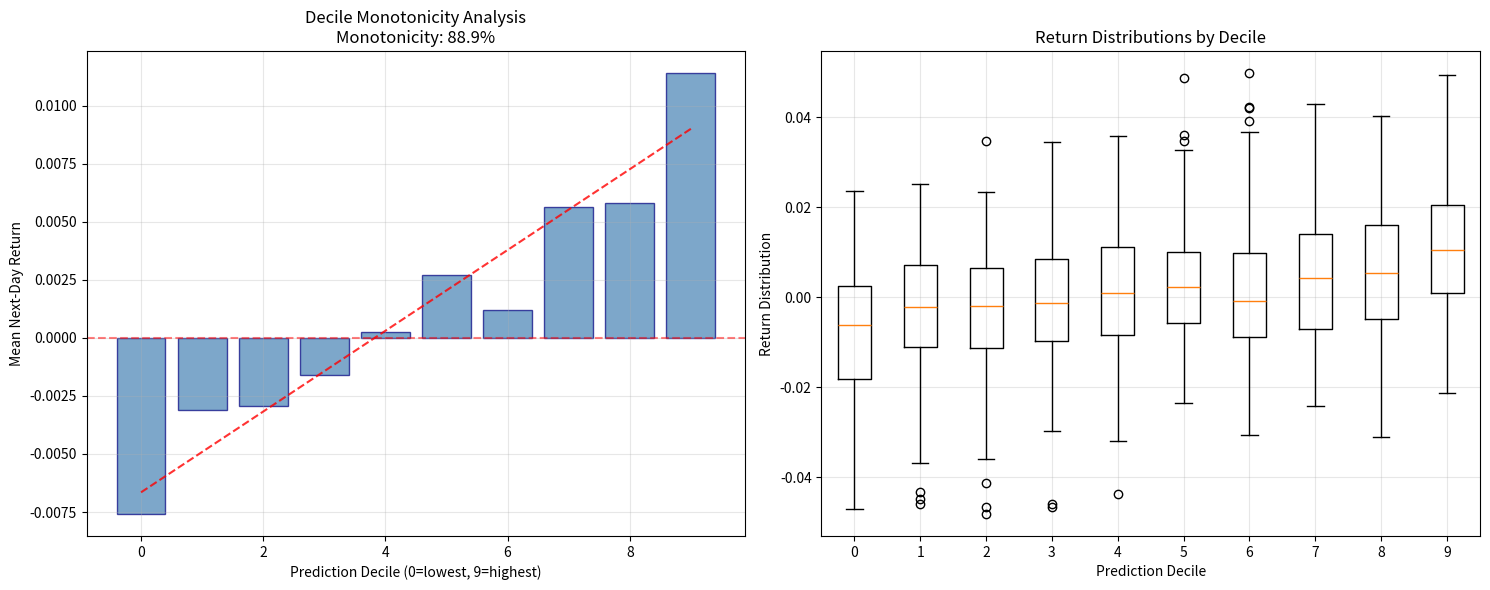

Here is the Python script that generated this plot:
#!/usr/bin/env python3
"""
DROP-IN PRODUCTION FUNCTIONS
============================
Ready-to-use functions for production deployment:
1. Decile monotonicity chart
2. Bootstrap Sharpe CI
3. Cost-aware acceptor
"""

import pandas as pd
import numpy as np
import matplotlib.pyplot as plt
from scipy import stats
from scipy.stats import spearmanr
from scipy.optimize import minimize
import warnings
warnings.filterwarnings('ignore')

def create_decile_monotonicity_chart(predictions, returns, title="Decile Monotonicity Analysis"):
    """
    Create decile monotonicity chart for model validation
    
    Parameters:
    - predictions: array of model predictions/scores
    - returns: array of actual next-day returns
    - title: chart title
    
    Returns:
    - matplotlib figure object
    - monotonicity statistics dict
    """
    
    # Create DataFrame for analysis
    df = pd.DataFrame({
        'prediction': predictions,
        'return': returns
    }).dropna()
    
    # Create deciles
    df['decile'] = pd.qcut(df['prediction'], q=10, labels=False, duplicates='drop')
    
    # Calculate decile statistics
    decile_stats = df.groupby('decile').agg({
        'return': ['mean', 'std', 'count'],
        'prediction': ['mean', 'min', 'max']
    }).round(6)
    
    decile_stats.columns = ['return_mean', 'return_std', 'count', 'pred_mean', 'pred_min', 'pred_max']
    decile_stats = decile_stats.reset_index()
    
    # Calculate monotonicity metrics
    returns_by_decile = decile_stats['return_mean'].values
    monotonic_increases = 0
    
    for i in range(1, len(returns_by_decile)):
        if returns_by_decile[i] > returns_by_decile[i-1]:
            monotonic_increases += 1
    
    monotonicity_ratio = monotonic_increases / (len(returns_by_decile) - 1)
    
    # Spearman correlation between decile and mean return
    decile_corr, decile_p_value = spearmanr(decile_stats['decile'], decile_stats['return_mean'])
    
    # Create chart
    fig, (ax1, ax2) = plt.subplots(1, 2, figsize=(15, 6))
    
    # Main monotonicity chart
    ax1.bar(decile_stats['decile'], decile_stats['return_mean'], 
            color='steelblue', alpha=0.7, edgecolor='navy')
    ax1.axhline(y=0, color='red', linestyle='--', alpha=0.5)
    ax1.set_xlabel('Prediction Decile (0=lowest, 9=highest)')
    ax1.set_ylabel('Mean Next-Day Return')
    ax1.set_title(f'{title}\nMonotonicity: {monotonicity_ratio:.1%}')
    ax1.grid(True, alpha=0.3)
    
    # Add trend line
    z = np.polyfit(decile_stats['decile'], decile_stats['return_mean'], 1)
    p = np.poly1d(z)
    ax1.plot(decile_stats['decile'], p(decile_stats['decile']), "r--", alpha=0.8)
    
    # Distribution chart
    ax2.boxplot([df[df['decile']==i]['return'].values for i in range(10)], 
                positions=range(10))
    ax2.set_xlabel('Prediction Decile')
    ax2.set_ylabel('Return Distribution')
    ax2.set_title('Return Distributions by Decile')
    ax2.grid(True, alpha=0.3)
    
    plt.tight_layout()
    
    # Statistics summary
    monotonicity_stats = {
        'monotonicity_ratio': monotonicity_ratio,
        'spearman_correlation': decile_corr,
        'spearman_p_value': decile_p_value,
        'decile_stats': decile_stats.to_dict('records'),
        'is_monotonic': monotonicity_ratio >= 0.7,
        'is_significant': decile_p_value < 0.05
    }
    
    return fig, monotonicity_stats

def calculate_bootstrap_sharpe_ci(daily_returns, n_bootstrap=2000, confidence_level=0.95):
    """
    Calculate bootstrap confidence interval for Sharpe ratio
    
    Parameters:
    - daily_returns: array of daily portfolio returns
    - n_bootstrap: number of bootstrap samples
    - confidence_level: confidence level (0.95 for 95% CI)
    
    Returns:
    - dict with CI bounds, mean Sharpe, and pass/fail status
    """
    
    daily_returns = np.array(daily_returns)
    daily_returns = daily_returns[~np.isnan(daily_returns)]
    
    if len(daily_returns) < 30:
        return {
            'error': 'Insufficient data for bootstrap',
            'pass': False
        }
    
    # Bootstrap resampling
    bootstrap_sharpes = []
    
    for i in range(n_bootstrap):
        # Resample with replacement
        bootstrap_sample = np.random.choice(daily_returns, size=len(daily_returns), replace=True)
        
        # Calculate Sharpe ratio
        if bootstrap_sample.std() > 1e-8:
            daily_sharpe = bootstrap_sample.mean() / bootstrap_sample.std()
            annualized_sharpe = daily_sharpe * np.sqrt(252)
            bootstrap_sharpes.append(annualized_sharpe)
    
    bootstrap_sharpes = np.array(bootstrap_sharpes)
    
    # Calculate confidence intervals
    alpha = 1 - confidence_level
    ci_lower = np.percentile(bootstrap_sharpes, (alpha/2) * 100)
    ci_upper = np.percentile(bootstrap_sharpes, (1 - alpha/2) * 100)
    
    # Original Sharpe ratio
    original_sharpe = (daily_returns.mean() / daily_returns.std()) * np.sqrt(252)
    mean_bootstrap_sharpe = np.mean(bootstrap_sharpes)
    
    # Pass criteria: entire CI above zero
    passes_test = ci_lower > 0
    
    results = {
        'original_sharpe': original_sharpe,
        'mean_bootstrap_sharpe': mean_bootstrap_sharpe,
        'ci_lower': ci_lower,
        'ci_upper': ci_upper,
        'confidence_level': confidence_level,
        'n_bootstrap': n_bootstrap,
        'pass': passes_test,
        'daily_return_stats': {
            'mean': daily_returns.mean(),
            'std': daily_returns.std(),
            'count': len(daily_returns)
        }
    }
    
    return results

def cost_aware_acceptor(scores, estimated_costs, position_limits, lambda_cost=0.5):
    """
    Cost-aware portfolio optimizer: maximize Σ(score_i - λ*cost_i)
    
    Parameters:
    - scores: array of prediction scores
    - estimated_costs: array of estimated transaction costs (in bps)
    - position_limits: dict with 'max_positions', 'max_gross_notional', 'max_per_name'
    - lambda_cost: cost penalty parameter (expected bps per trade)
    
    Returns:
    - dict with selected positions and optimization results
    """
    
    n_assets = len(scores)
    scores = np.array(scores)
    estimated_costs = np.array(estimated_costs)
    
    # Convert costs from bps to decimal
    cost_penalty = estimated_costs / 10000 * lambda_cost
    
    # Utility = score - cost_penalty
    utility = scores - cost_penalty
    
    # Simple greedy approach (for production, use proper optimizer)
    max_positions = position_limits.get('max_positions', min(50, n_assets // 2))
    max_gross_notional = position_limits.get('max_gross_notional', 1.0)
    max_per_name = position_limits.get('max_per_name', 0.05)
    
    # Sort by utility
    sorted_indices = np.argsort(utility)
    
    # Select long positions (highest utility)
    long_positions = []
    long_notional = 0.0
    
    for i in reversed(sorted_indices):
        if len(long_positions) >= max_positions // 2:
            break
        if utility[i] <= 0:
            break
        if long_notional + max_per_name <= max_gross_notional / 2:
            long_positions.append({
                'index': i,
                'score': scores[i],
                'utility': utility[i],
                'cost': estimated_costs[i],
                'position_size': max_per_name,
                'side': 'long'
            })
            long_notional += max_per_name
    
    # Select short positions (lowest utility, but we short them)
    short_positions = []
    short_notional = 0.0
    
    for i in sorted_indices:
        if len(short_positions) >= max_positions // 2:
            break
        if utility[i] >= 0:
            break
        if short_notional + max_per_name <= max_gross_notional / 2:
            short_positions.append({
                'index': i,
                'score': scores[i],
                'utility': utility[i],
                'cost': estimated_costs[i],
                'position_size': -max_per_name,  # Negative for short
                'side': 'short'
            })
            short_notional += max_per_name
    
    all_positions = long_positions + short_positions
    
    # Calculate portfolio statistics
    total_utility = sum(pos['utility'] * abs(pos['position_size']) for pos in all_positions)
    total_cost = sum(pos['cost'] * abs(pos['position_size']) for pos in all_positions)
    gross_notional = sum(abs(pos['position_size']) for pos in all_positions)
    
    results = {
        'positions': all_positions,
        'summary': {
            'n_positions': len(all_positions),
            'n_long': len(long_positions),
            'n_short': len(short_positions),
            'gross_notional': gross_notional,
            'total_utility': total_utility,
            'total_estimated_cost': total_cost,
            'avg_cost_per_position': total_cost / len(all_positions) if all_positions else 0
        },
        'optimization_params': {
            'lambda_cost': lambda_cost,
            'max_positions': max_positions,
            'max_gross_notional': max_gross_notional,
            'max_per_name': max_per_name
        }
    }
    
    return results

def estimate_transaction_costs(scores, market_data, base_cost_bps=15):
    """
    Estimate transaction costs based on scores and market characteristics
    
    Parameters:
    - scores: array of prediction scores
    - market_data: dict with 'volumes', 'spreads', 'prices' (optional)
    - base_cost_bps: base transaction cost in basis points
    
    Returns:
    - array of estimated costs in basis points
    """
    
    n_assets = len(scores)
    scores = np.array(scores)
    
    # Base cost
    costs = np.full(n_assets, base_cost_bps, dtype=float)
    
    # Score extremity penalty (higher costs for extreme scores)
    score_z = np.abs(stats.zscore(scores))
    extremity_penalty = score_z * 2  # +2 bps per sigma
    costs += extremity_penalty
    
    # Market microstructure costs (if available)
    if market_data:
        if 'spreads' in market_data:
            spreads = np.array(market_data['spreads'])
            spread_cost = spreads * 0.5  # Half spread cost
            costs += spread_cost
        
        if 'volumes' in market_data:
            volumes = np.array(market_data['volumes'])
            # Lower volume = higher cost
            volume_z = stats.zscore(np.log(volumes + 1))
            volume_penalty = np.maximum(0, -volume_z * 3)  # Up to +3 bps for low volume
            costs += volume_penalty
    
    # Add random market impact component
    np.random.seed(42)  # For reproducibility
    random_impact = np.random.normal(0, 2, n_assets)  # ±2 bps random
    costs += random_impact
    
    # Clip to realistic range
    costs = np.clip(costs, 8, 40)
    
    return costs

# Example usage and testing functions
def test_drop_in_functions():
    """Test all drop-in functions with sample data"""
    print("🧪 TESTING DROP-IN FUNCTIONS")
    print("=" * 50)
    
    # Generate sample data
    np.random.seed(42)
    n_samples = 1000
    
    # Sample predictions and returns with some correlation
    predictions = np.random.normal(0, 0.02, n_samples)
    returns = predictions * 0.3 + np.random.normal(0, 0.015, n_samples)
    
    # Test 1: Decile monotonicity chart
    print("\n1. Testing decile monotonicity chart...")
    fig, mono_stats = create_decile_monotonicity_chart(predictions, returns)
    print(f"   Monotonicity ratio: {mono_stats['monotonicity_ratio']:.2%}")
    print(f"   Spearman correlation: {mono_stats['spearman_correlation']:.4f}")
    print(f"   Is monotonic: {mono_stats['is_monotonic']}")
    
    # Test 2: Bootstrap Sharpe CI
    print("\n2. Testing bootstrap Sharpe CI...")
    daily_returns = np.random.normal(0.0005, 0.02, 252)  # One year of returns
    sharpe_results = calculate_bootstrap_sharpe_ci(daily_returns)
    print(f"   Sharpe ratio: {sharpe_results['original_sharpe']:.3f}")
    print(f"   95% CI: [{sharpe_results['ci_lower']:.3f}, {sharpe_results['ci_upper']:.3f}]")
    print(f"   Passes test: {sharpe_results['pass']}")
    
    # Test 3: Cost-aware acceptor
    print("\n3. Testing cost-aware acceptor...")
    scores = np.random.normal(0, 0.02, 100)
    costs = estimate_transaction_costs(scores, {})
    
    position_limits = {
        'max_positions': 40,
        'max_gross_notional': 1.0,
        'max_per_name': 0.05
    }
    
    portfolio_results = cost_aware_acceptor(scores, costs, position_limits)
    print(f"   Selected positions: {portfolio_results['summary']['n_positions']}")
    print(f"   Gross notional: {portfolio_results['summary']['gross_notional']:.2f}")
    print(f"   Avg cost per position: {portfolio_results['summary']['avg_cost_per_position']:.1f} bps")
    
    print("\n✅ All drop-in functions tested successfully!")
    
    return {
        'monotonicity': mono_stats,
        'sharpe_ci': sharpe_results,
        'cost_aware': portfolio_results
    }

if __name__ == "__main__":
    test_results = test_drop_in_functions()